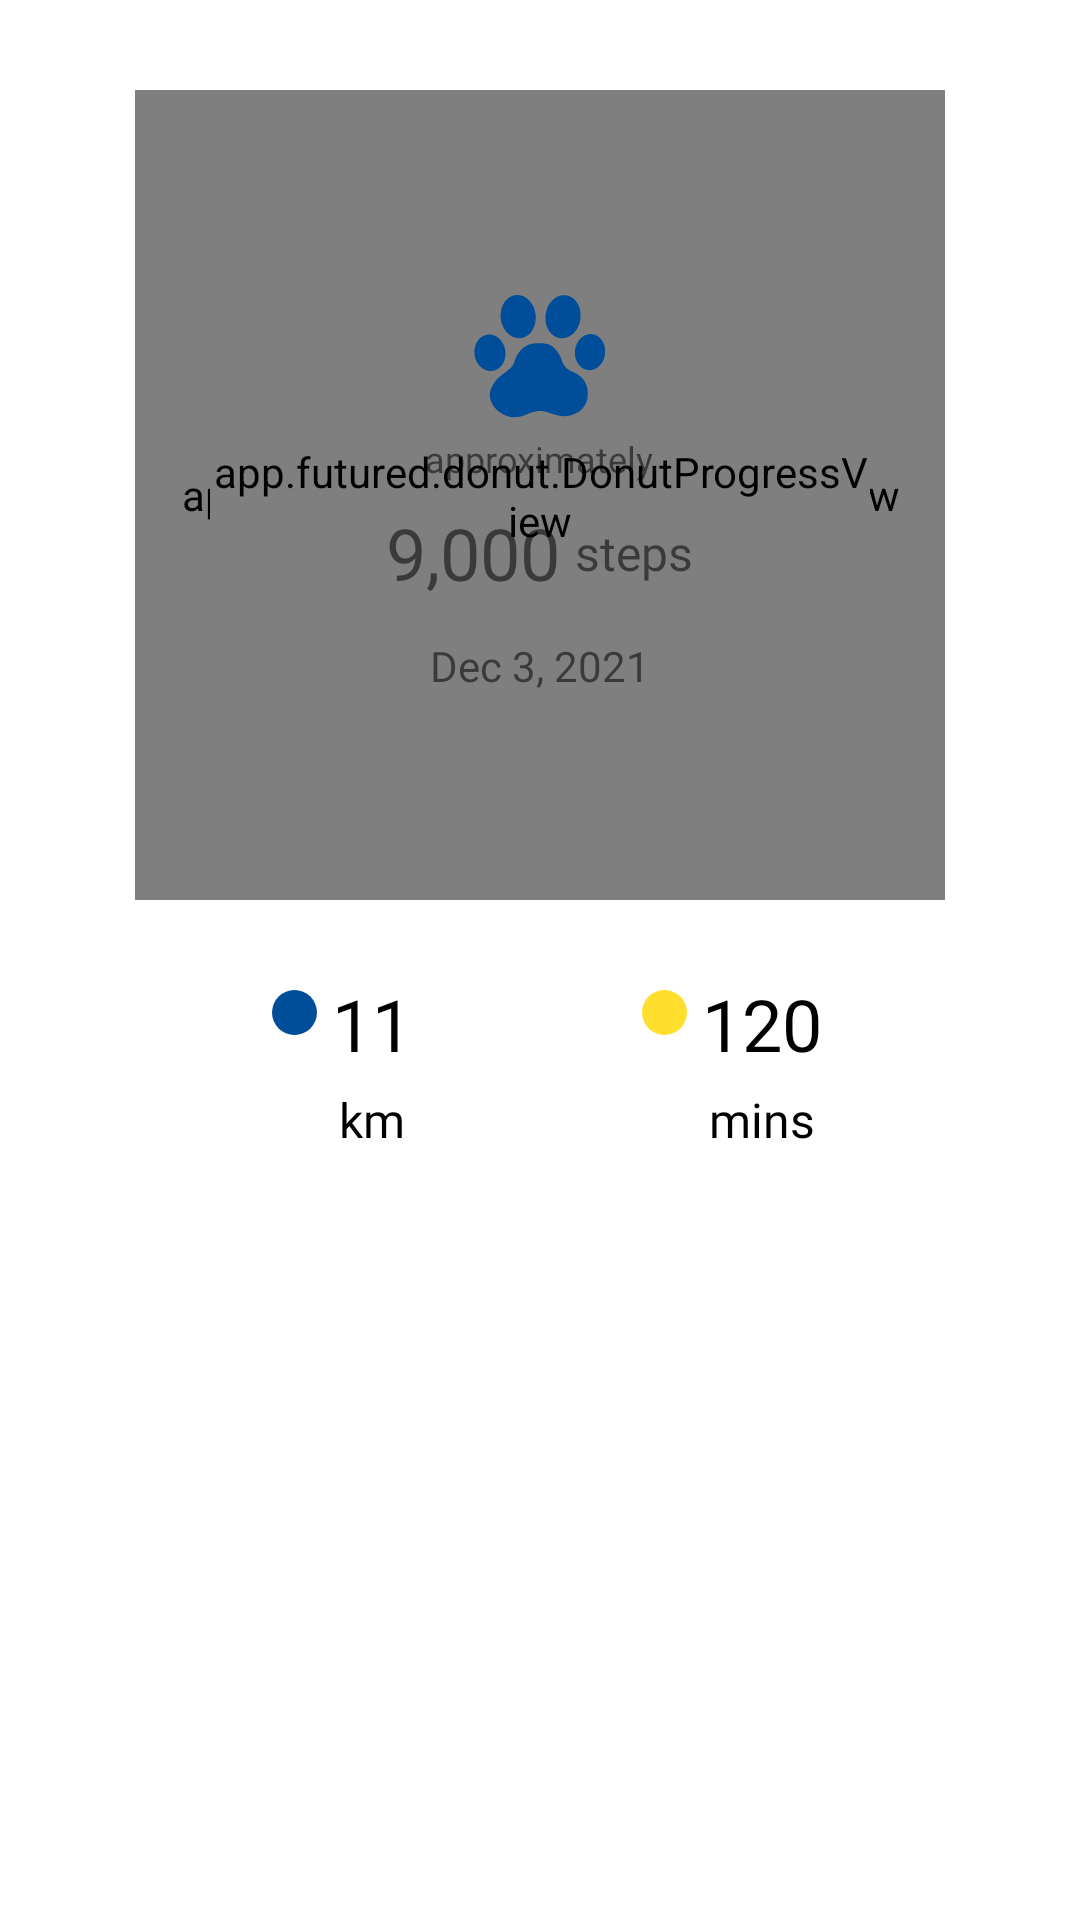

Layout XML and referenced resources for this Android screen:
<!-- AndroidManifest.xml: application theme Theme.Stepaw -->
<!-- res/layout/fragment_daily.xml -->
<?xml version="1.0" encoding="utf-8"?>
<LinearLayout xmlns:android="http://schemas.android.com/apk/res/android"
    xmlns:app="http://schemas.android.com/apk/res-auto"
    xmlns:tools="http://schemas.android.com/tools"
    android:layout_width="match_parent"
    android:layout_height="wrap_content"
    android:layout_marginBottom="8dp"
    android:orientation="vertical"
    tools:context=".DailyFragment">

        <LinearLayout
            android:layout_width="match_parent"
            android:layout_height="wrap_content"
            android:orientation="vertical">

                <app.futured.donut.DonutProgressView
                    android:id="@+id/kmDonutView"
                    android:layout_width="270dp"
                    android:layout_height="270dp"
                    android:layout_gravity="center|center_horizontal|center_vertical"
                    android:layout_marginTop="30dp"
                    app:donut_animationDuration="5000"
                    app:donut_bgLineColor="#F3F3F3"
                    app:donut_direction="anticlockwise"
                    app:donut_gapAngle="0"
                    app:donut_gapWidth="0"
                    app:donut_strokeWidth="16dp" />

                <app.futured.donut.DonutProgressView
                    android:id="@+id/minDonutView"
                    android:layout_width="220dp"
                    android:layout_height="220dp"
                    android:layout_gravity="center_horizontal|center_vertical"
                    android:layout_marginTop="-245dp"
                    android:drawingCacheQuality="high"
                    app:donut_animationDuration="5000"
                    app:donut_bgLineColor="#F3F3F3"
                    app:donut_direction="anticlockwise"
                    app:donut_gapAngle="0"
                    app:donut_gapWidth="0"
                    app:donut_strokeCap="round"
                    app:donut_strokeWidth="16dp" />

                <LinearLayout
                    android:layout_width="match_parent"
                    android:layout_height="wrap_content"
                    android:layout_gravity="center"
                    android:layout_marginTop="-185dp"
                    android:gravity="center"
                    android:orientation="vertical"
                    android:paddingTop="3dp"
                    android:paddingBottom="2dp">

                        <ImageView
                            android:layout_width="45dp"
                            android:layout_height="45dp"
                            android:layout_margin="3dp"
                            app:srcCompat="@drawable/ic_paw" />

                        <TextView
                            android:id="@+id/apprxTextView"
                            android:layout_width="wrap_content"
                            android:layout_height="wrap_content"
                            android:fontFamily="@font/lato_regular"
                            android:text="approximately"
                            android:textSize="12sp" />

                        <LinearLayout
                            android:layout_width="wrap_content"
                            android:layout_height="wrap_content"
                            android:layout_marginTop="5dp"
                            android:gravity="center"
                            android:orientation="horizontal"
                            android:paddingTop="2dp"
                            android:paddingBottom="2dp">

                                <TextView
                                    android:id="@+id/stepsCountTextView"
                                    android:layout_width="wrap_content"
                                    android:layout_height="wrap_content"
                                    android:fontFamily="@font/lato_bold"
                                    android:text="9,000"
                                    android:textSize="24sp" />

                                <TextView
                                    android:id="@+id/stepsTextView"
                                    android:layout_width="wrap_content"
                                    android:layout_height="wrap_content"
                                    android:layout_marginLeft="5dp"
                                    android:fontFamily="@font/lato_regular"
                                    android:text="steps"
                                    android:textSize="16sp" />
                        </LinearLayout>

                        <TextView
                            android:id="@+id/dateTextView"
                            android:layout_width="wrap_content"
                            android:layout_height="wrap_content"
                            android:layout_marginTop="10dp"
                            android:fontFamily="@font/lato_regular"
                            android:text="Dec 3, 2021" />

                </LinearLayout>
        </LinearLayout>

        <LinearLayout
            android:layout_width="match_parent"
            android:layout_height="wrap_content"
            android:layout_marginTop="15dp"
            android:baselineAligned="false"
            android:orientation="horizontal"
            android:paddingLeft="50dp"
            android:paddingTop="10dp"
            android:paddingRight="50dp">

                <LinearLayout
                    android:layout_width="wrap_content"
                    android:layout_height="wrap_content"
                    android:layout_gravity="center"
                    android:layout_weight="1"
                    android:gravity="center_horizontal"
                    android:orientation="horizontal">

                        <ImageView
                            android:layout_width="wrap_content"
                            android:layout_height="wrap_content"
                            android:padding="5dp"
                            app:srcCompat="@drawable/ic_ellipse_km" />

                        <LinearLayout
                            android:layout_width="wrap_content"
                            android:layout_height="wrap_content"
                            android:gravity="center"
                            android:orientation="vertical">

                                <TextView
                                    android:id="@+id/kmValue"
                                    android:layout_width="wrap_content"
                                    android:layout_height="wrap_content"
                                    android:layout_marginBottom="5dp"
                                    android:fontFamily="@font/lato_regular"
                                    android:gravity="center"
                                    android:text="11"
                                    android:textColor="@color/black"
                                    android:textSize="24sp" />

                                <TextView
                                    android:id="@+id/kmTextView"
                                    android:layout_width="match_parent"
                                    android:layout_height="wrap_content"
                                    android:fontFamily="@font/lato_regular"
                                    android:gravity="center"
                                    android:text="km"
                                    android:textColor="@color/black"
                                    android:textSize="16sp" />
                        </LinearLayout>
                </LinearLayout>

                <LinearLayout
                    android:layout_width="wrap_content"
                    android:layout_height="wrap_content"
                    android:layout_weight="1"
                    android:gravity="center_horizontal"
                    android:orientation="horizontal">

                        <ImageView
                            android:layout_width="wrap_content"
                            android:layout_height="wrap_content"
                            android:padding="5dp"
                            app:srcCompat="@drawable/ic_ellipse_min" />

                        <LinearLayout
                            android:layout_width="wrap_content"
                            android:layout_height="wrap_content"
                            android:gravity="center"
                            android:orientation="vertical">

                                <TextView
                                    android:id="@+id/minValue"
                                    android:layout_width="wrap_content"
                                    android:layout_height="wrap_content"
                                    android:layout_marginBottom="5dp"
                                    android:fontFamily="@font/lato_regular"
                                    android:gravity="center"
                                    android:text="120"
                                    android:textColor="@color/black"
                                    android:textSize="24sp" />

                                <TextView
                                    android:id="@+id/minTextView"
                                    android:layout_width="match_parent"
                                    android:layout_height="wrap_content"
                                    android:fontFamily="@font/lato_regular"
                                    android:gravity="center"
                                    android:text="mins"
                                    android:textColor="@color/black"
                                    android:textSize="16sp" />
                        </LinearLayout>
                </LinearLayout>
        </LinearLayout>
</LinearLayout>
<!-- resources referenced by this layout -->
<resources>
  <color name="black">#FF000000</color>
  <!-- drawable ic_ellipse_km (drawable) -->
  <vector xmlns:android="http://schemas.android.com/apk/res/android"
      android:width="15dp"
      android:height="15dp"
      android:viewportWidth="15"
      android:viewportHeight="15">
    <path
        android:pathData="M7.5,7.5m-7.5,0a7.5,7.5 0,1 1,15 0a7.5,7.5 0,1 1,-15 0"
        android:fillColor="#004E99"/>
  </vector>
  <!-- drawable ic_ellipse_min (drawable) -->
  <vector xmlns:android="http://schemas.android.com/apk/res/android"
      android:width="15dp"
      android:height="15dp"
      android:viewportWidth="15"
      android:viewportHeight="15">
    <path
        android:pathData="M7.5,7.5m-7.5,0a7.5,7.5 0,1 1,15 0a7.5,7.5 0,1 1,-15 0"
        android:fillColor="#FFDE2E"/>
  </vector>
  <!-- drawable ic_paw (drawable) -->
  <vector xmlns:android="http://schemas.android.com/apk/res/android"
      android:width="25dp"
      android:height="24dp"
      android:viewportWidth="25"
      android:viewportHeight="24">
    <path
        android:pathData="M3.6787,17.4659C4.0989,16.6998 4.3392,16.1524 5.472,15.2871C6.3365,14.6253 7.4858,14.0576 7.8664,12.7643C8.1686,11.7409 9.2247,9.4132 11.918,9.3577C14.0226,9.3148 15.02,9.494 16.2362,11.5694C16.7836,12.5036 16.5954,13.834 18.7305,14.711C20.8657,15.5881 21.8028,17.4575 21.3404,19.823C20.8781,22.1885 17.9717,23.523 15.4246,22.6695C12.8774,21.816 12.5777,21.5763 9.6903,22.7443C6.803,23.9124 4.4573,21.9976 3.7629,20.642C3.2724,19.6767 3.0677,18.5793 3.6787,17.4659Z"
        android:fillColor="#004E99"/>
    <path
        android:pathData="M3.7835,14.4979C5.3587,14.2808 6.4273,12.5925 6.1701,10.7271C5.913,8.8616 4.4275,7.5254 2.8523,7.7426C1.277,7.9597 0.2085,9.648 0.4656,11.5134C0.7227,13.3789 2.2082,14.7151 3.7835,14.4979Z"
        android:fillColor="#004E99"/>
    <path
        android:pathData="M21.5026,14.351C23.0423,14.5138 24.4493,13.1446 24.6451,11.2928C24.8409,9.4409 23.7515,7.8077 22.2117,7.6449C20.672,7.4821 19.2651,8.8513 19.0693,10.7031C18.8734,12.555 19.9629,14.1882 21.5026,14.351Z"
        android:fillColor="#004E99"/>
    <path
        android:pathData="M9.0245,8.3894C10.8059,8.1796 12.0393,6.2196 11.7793,4.0117C11.5193,1.8037 9.8644,0.1839 8.083,0.3936C6.3015,0.6034 5.0682,2.5633 5.3282,4.7713C5.5882,6.9793 7.2431,8.5991 9.0245,8.3894Z"
        android:fillColor="#004E99"/>
    <path
        android:pathData="M16.3354,8.4019C18.1142,8.6327 19.7881,7.0325 20.0741,4.8278C20.3602,2.6231 19.1501,0.6487 17.3712,0.4179C15.5924,0.1871 13.9185,1.7873 13.6324,3.992C13.3464,6.1968 14.5565,8.1712 16.3354,8.4019Z"
        android:fillColor="#004E99"/>
  </vector>
  <style name="Theme.Stepaw" parent="Theme.MaterialComponents.DayNight.NoActionBar">
          
          <item name="colorPrimary">@color/color_primary</item>
          <item name="colorPrimaryVariant">@color/color_primary_variant_1</item>
          <item name="colorOnPrimary">@color/white</item>
          
          <item name="colorSecondary">@color/color_secondary</item>
          
          <item name="colorOnSecondary">@color/black</item>
          <item name="colorAccent">@color/color_primary</item>
          
          <item name="android:statusBarColor">@color/white</item>
          <item name="android:windowLightStatusBar">true</item>
          
  
      </style>
  <color name="color_primary">#004e99</color>
  <color name="color_primary_variant_1">#ecf1f8</color>
  <color name="white">#FFFFFFFF</color>
  <color name="color_secondary">#ffdb1b</color>
</resources>
